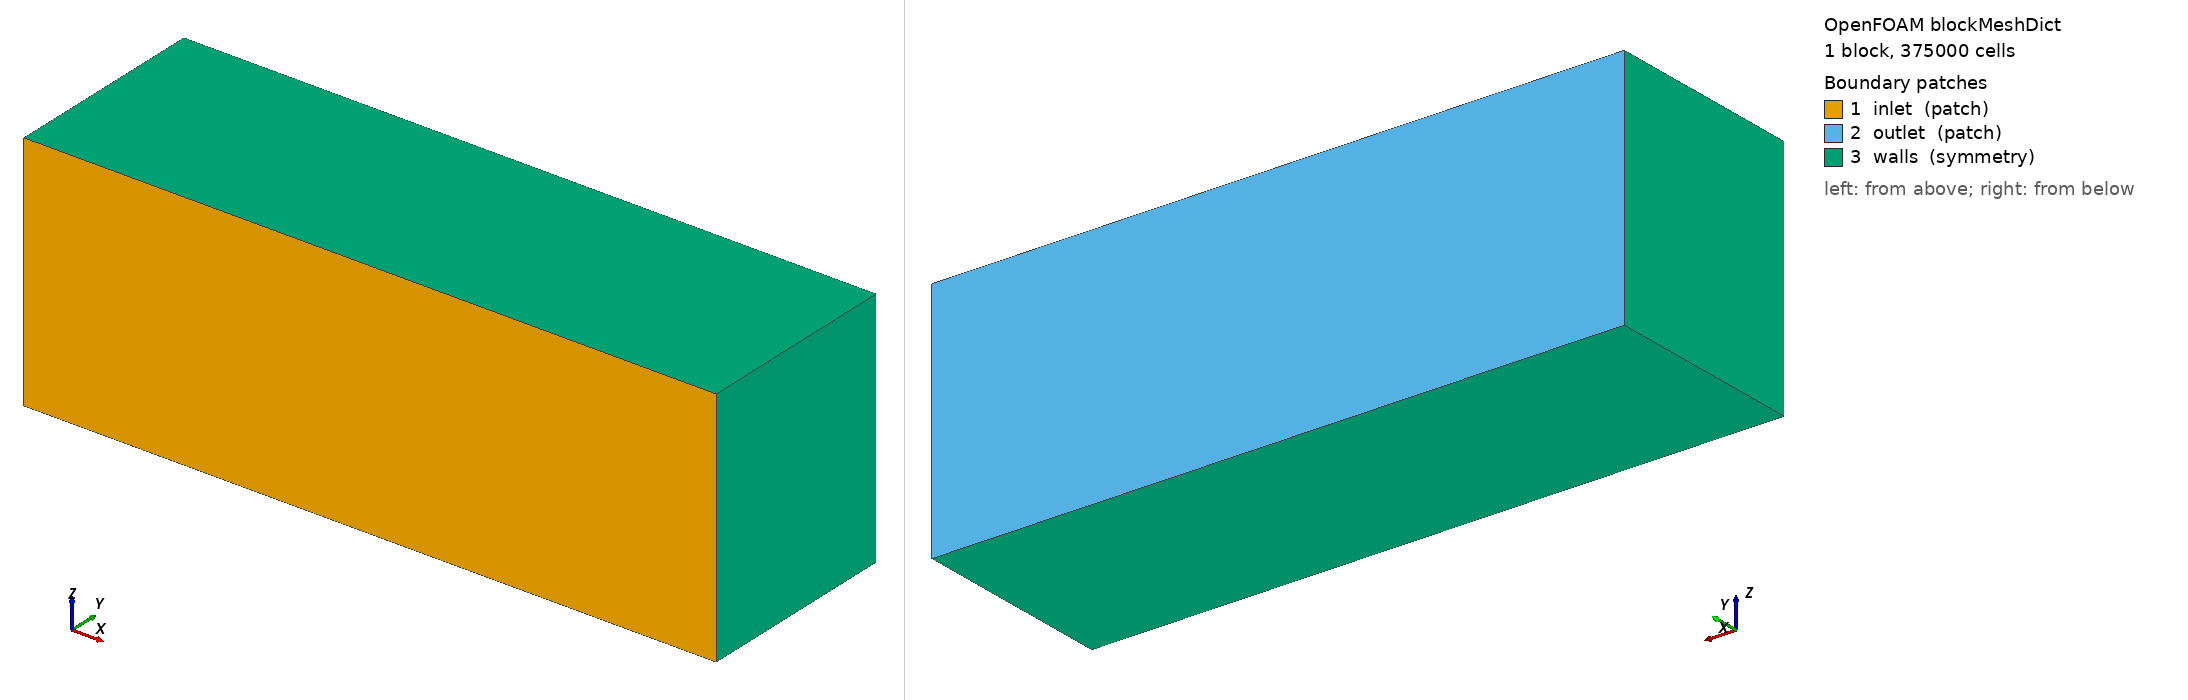

OpenFOAM case: the mesh blockMesh builds from blockMeshDict, 1 block(s), 375000 cells. Boundary patches (legend numbers): 1 inlet (patch), 2 outlet (patch), 3 walls (symmetry). Left view from above one corner, right view from below the opposite corner. Boundary conditions: 0 field file(s) under 0/; 0 of 3 drawn patches have an entry in a shipped field file.

=== system/blockMeshDict ===
/*--------------------------------*- C++ -*----------------------------------*\
  =========                 |
  \\      /  F ield         | OpenFOAM: The Open Source CFD Toolbox
   \\    /   O peration     | Website:  https://openfoam.org
    \\  /    A nd           | Version:  7
     \\/     M anipulation  |
\*---------------------------------------------------------------------------*/
FoamFile
{
    version     2.0;
    format      ascii;
    class       dictionary;
    object      blockMeshDict;
}
// * * * * * * * * * * * * * * * * * * * * * * * * * * * * * * * * * * * * * //

convertToMeters 1;

vertices
(
 (-100   30   50 )
 (100   30   50 )
 (100  -30   50 )
 (-100  -30   50 )
 (-100   30  -20 )
 (100   30  -20 )
 (100  -30  -20 )
 (-100  -30  -20 )
);

blocks
(
    hex (0 1 2 3 4 5 6 7) (150 50 50) simpleGrading (1 1 1)
);

boundary
(
    inlet
    {
        type patch;
        faces
        (
            (3 7 6 2)
        );
    }
    outlet
    {
        type patch;
        faces
        (
            (0 4 5 1)
        );
    }
    walls
    {
        type symmetry;
        faces
        (
            (0 4 7 3)
            (0 3 2 1)
            (2 6 5 1)
            (5 6 7 4)
        );
    }
);


// ************************************************************************* //
